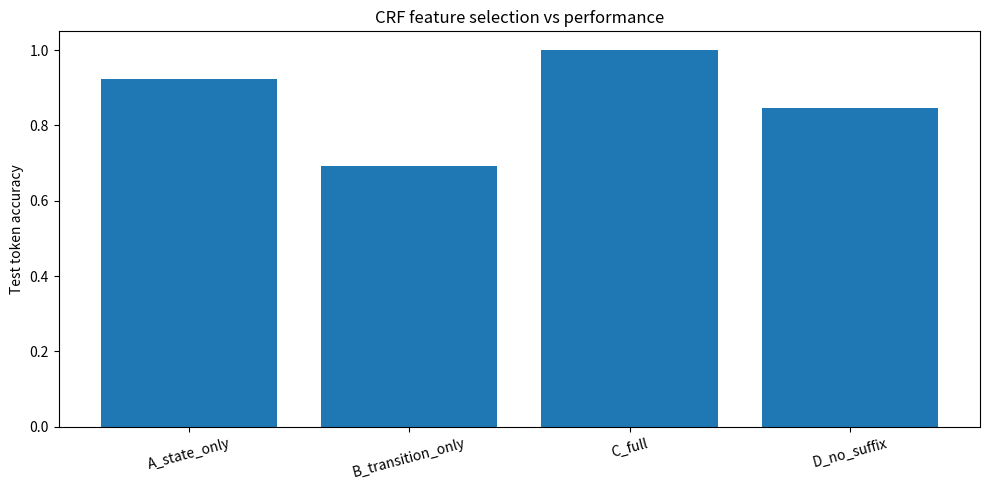
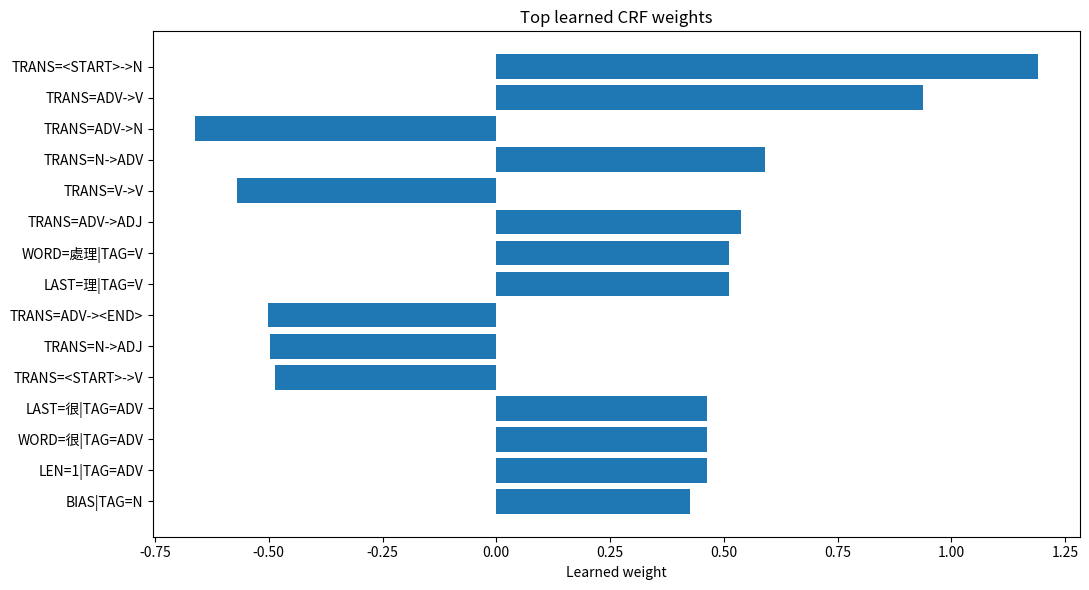
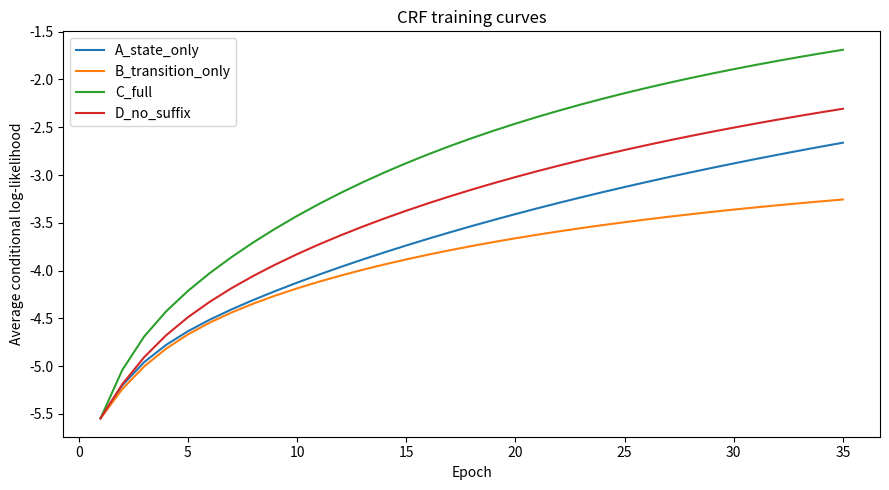
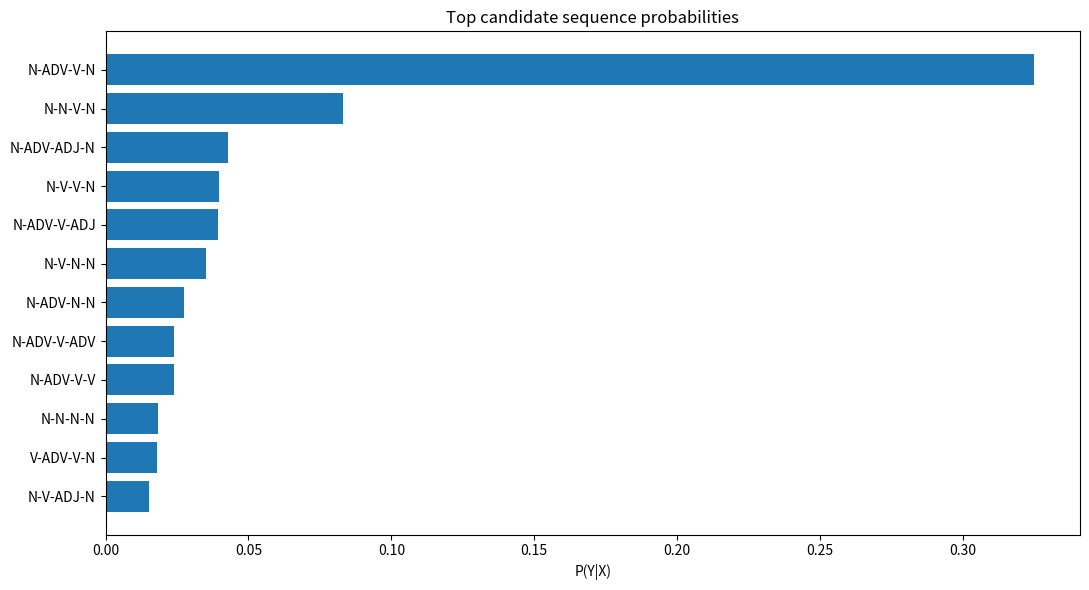

These figures' Python source, in order:
import os, csv, math
from itertools import product
from collections import Counter, defaultdict
import numpy as np
import matplotlib.pyplot as plt

OUT="outputs"; os.makedirs(OUT,exist_ok=True)
LABELS=["N","V","ADV","ADJ"]

train_data=[
(["自然","語言","處理","很","有趣"],["N","N","V","ADV","ADJ"]),
(["機器","學習","改變","世界"],["N","N","V","N"]),
(["學生","認真","學習"],["N","ADV","V"]),
(["模型","快速","預測","標籤"],["N","ADV","V","N"]),
(["資料","科學","很","重要"],["N","N","ADV","ADJ"]),
(["研究","需要","仔細","分析"],["N","V","ADV","V"]),
(["演算法","有效","處理","資料"],["N","ADV","V","N"]),
(["工程師","設計","智慧","系統"],["N","V","ADJ","N"])]
test_data=[
(["自然","語言","分析","很","重要"],["N","N","V","ADV","ADJ"]),
(["模型","快速","處理","資料"],["N","ADV","V","N"]),
(["學生","仔細","分析","資料"],["N","ADV","V","N"])]

def state_features(word,label,lexical=True,suffix=True):
    f={f"BIAS|TAG={label}":1.0}
    if lexical:f[f"WORD={word}|TAG={label}"]=1.0
    if suffix:
        f[f"LAST={word[-1]}|TAG={label}"]=1.0
        f[f"LEN={min(len(word),3)}|TAG={label}"]=1.0
    return f
def feature_vector(words,tags,cfg):
    f=Counter(); prev="<START>"
    for w,t in zip(words,tags):
        f.update(state_features(w,t,cfg["lexical"],cfg["suffix"]))
        if cfg["transition"]:f[f"TRANS={prev}->{t}"]+=1
        prev=t
    if cfg["transition"]:f[f"TRANS={prev}-><END>"]+=1
    return f
def dot(w,f):return sum(w.get(k,0)*v for k,v in f.items())
def distribution(words,w,cfg):
    seqs=list(product(LABELS,repeat=len(words)))
    scores=np.array([dot(w,feature_vector(words,s,cfg)) for s in seqs])
    m=scores.max(); e=np.exp(scores-m); p=e/e.sum()
    return seqs,scores,p,m+math.log(e.sum())
def predict(words,w,cfg):
    seqs,scores,p,logz=distribution(words,w,cfg); j=int(np.argmax(scores))
    return list(seqs[j]),float(scores[j]),float(p[j]),logz
def train(data,cfg,epochs=35,lr=.12,l2=.01):
    w=defaultdict(float); hist=[]
    for ep in range(1,epochs+1):
        g=defaultdict(float); ll=0
        for x,y in data:
            gold=feature_vector(x,y,cfg); gs=dot(w,gold)
            seqs,_,p,logz=distribution(x,w,cfg); ll+=gs-logz
            for k,v in gold.items():g[k]+=v
            for s,ps in zip(seqs,p):
                for k,v in feature_vector(x,s,cfg).items():g[k]-=ps*v
        for k in set(w)|set(g):
            g[k]-=l2*w[k]; w[k]+=lr*g[k]/len(data)
        hist.append(ll/len(data))
        if ep==1 or ep%5==0 or ep==epochs:
            print(f"[TRAIN] epoch={ep:02d} avg_log_likelihood={hist[-1]:.6f}")
    return dict(w),hist
def evaluate(data,w,cfg):
    c=n=sc=0
    for x,y in data:
        yp,*_=predict(x,w,cfg); sc+=yp==y
        for a,b in zip(y,yp):c+=a==b;n+=1
    return c/n,sc/len(data)

configs={
"A_state_only":{"lexical":True,"suffix":True,"transition":False},
"B_transition_only":{"lexical":False,"suffix":False,"transition":True},
"C_full":{"lexical":True,"suffix":True,"transition":True},
"D_no_suffix":{"lexical":True,"suffix":False,"transition":True}}
results=[];models={};histories={}
for name,cfg in configs.items():
    print("\n"+"="*70+"\nEXPERIMENT:",name)
    w,h=train(train_data,cfg); tr=evaluate(train_data,w,cfg); te=evaluate(test_data,w,cfg)
    results.append([name,len(w),*tr,*te]);models[name]=w;histories[name]=h
    print(f"[RESULT] train_token={tr[0]:.3f} test_token={te[0]:.3f} test_sentence={te[1]:.3f}")

best=max(results,key=lambda r:r[4])[0];w=models[best];cfg=configs[best]
x,gold=test_data[0];pred,score,prob,logz=predict(x,w,cfg)
print("\nBEST MODEL:",best,"\nX:",x,"\nGold:",gold,"\nPred:",pred)
print(f"SCORE={score:.6f} logZ={logz:.6f} P(Y*|X)={prob:.6f}")
print("\nFEATURE CONTRIBUTIONS")
fv=feature_vector(x,pred,cfg);running=0
for k,v in sorted(fv.items(),key=lambda z:abs(w.get(z[0],0)),reverse=True):
    con=v*w.get(k,0);running+=con
    print(f"{k:34s} value={v:.0f} weight={w.get(k,0):+.4f} contribution={con:+.4f} running={running:+.4f}")

with open(f"{OUT}/experiment_results.csv","w",newline="",encoding="utf-8-sig") as f:
    z=csv.writer(f);z.writerow(["experiment","num_weights","train_token_acc","train_sentence_acc","test_token_acc","test_sentence_acc"]);z.writerows(results)
with open(f"{OUT}/learned_weights.csv","w",newline="",encoding="utf-8-sig") as f:
    z=csv.writer(f);z.writerow(["feature","weight"]);z.writerows(sorted(w.items(),key=lambda z:abs(z[1]),reverse=True))
with open(f"{OUT}/prediction_details.csv","w",newline="",encoding="utf-8-sig") as f:
    z=csv.writer(f);z.writerow(["sentence","word","gold","pred","correct"])
    for i,(x,y) in enumerate(test_data,1):
        yp,*_=predict(x,w,cfg)
        for word,a,b in zip(x,y,yp):z.writerow([i,word,a,b,int(a==b)])
with open(f"{OUT}/analysis.txt","w",encoding="utf-8") as f:
    f.write("CRF feature ablation analysis\n"+"="*50+"\n")
    for r in results:f.write(f"{r[0]}: weights={r[1]}, test_token={r[4]:.3f}, test_sentence={r[5]:.3f}\n")
    f.write("\nState features model X-to-Y compatibility. Transition features model adjacent-label dependencies. Positive weights raise sequence score; negative weights lower it. Results are educational because the dataset is intentionally small.\n")

plt.figure(figsize=(10,5));plt.bar([r[0] for r in results],[r[4] for r in results]);plt.ylim(0,1.05);plt.ylabel("Test token accuracy");plt.title("CRF feature selection vs performance");plt.xticks(rotation=15);plt.tight_layout();plt.savefig(f"{OUT}/01_feature_selection_accuracy.png",dpi=160);plt.close()
top=sorted(w.items(),key=lambda z:abs(z[1]),reverse=True)[:15]
plt.figure(figsize=(11,6));plt.barh([z[0] for z in top][::-1],[z[1] for z in top][::-1]);plt.xlabel("Learned weight");plt.title("Top learned CRF weights");plt.tight_layout();plt.savefig(f"{OUT}/02_top_weights.png",dpi=160);plt.close()
plt.figure(figsize=(9,5))
for name,h in histories.items():plt.plot(range(1,len(h)+1),h,label=name)
plt.xlabel("Epoch");plt.ylabel("Average conditional log-likelihood");plt.title("CRF training curves");plt.legend();plt.tight_layout();plt.savefig(f"{OUT}/03_training_curves.png",dpi=160);plt.close()
seqs,scores,p,_=distribution(x,w,cfg);order=np.argsort(p)[::-1][:12]
plt.figure(figsize=(11,6));plt.barh(["-".join(seqs[i]) for i in order][::-1],[p[i] for i in order][::-1]);plt.xlabel("P(Y|X)");plt.title("Top candidate sequence probabilities");plt.tight_layout();plt.savefig(f"{OUT}/04_sequence_probabilities.png",dpi=160);plt.close()
print("\nDone: CSV, TXT and PNG results exported to outputs/.")
